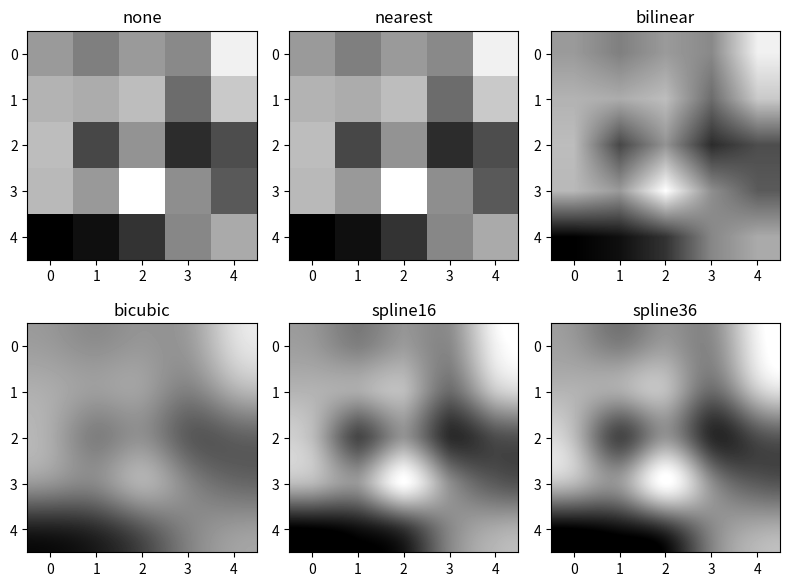

This chart was generated by the following Python code:
import numpy as np
import matplotlib.pyplot as plt

# 보간이란 이미지 확대, 축소시 새로운 픽셀 값을 기존 픽셀로 부터 계산 (늘릴 때 빈 공간을 채우는 것)
# 그대로, 가까운 픽셀 보정, 선형 보간법 (인접 4개 픽셀 기준으로 계산)
# 16개의 인접 픽셀 기준으로 삼차 보간, 16차 스플라인 보간, 36차 스플라인 보간
methods = ['none', 'nearest', 'bilinear', 'bicubic', 'spline16', 'spline36' ]
grid = np.random.rand(5, 5)

# 2행 3열의 서브플롯을 생성 총 6개 각 서브플롯에 서로 다른 보간 방법을 적용하여 이미지를 표시
fig, axs = plt.subplots(nrows=2, ncols=3, figsize=(8, 6))

# 서브플롯과 보간 방법을 동시에 순회
# 각 서브플롯에 지정된 보간 방법을 사용해 이미지를 표시
for ax, method in zip(axs.flat, methods):
    ax.imshow(grid, interpolation=method, cmap='gray')
    ax.set_title(method)
plt.tight_layout(), plt.show()